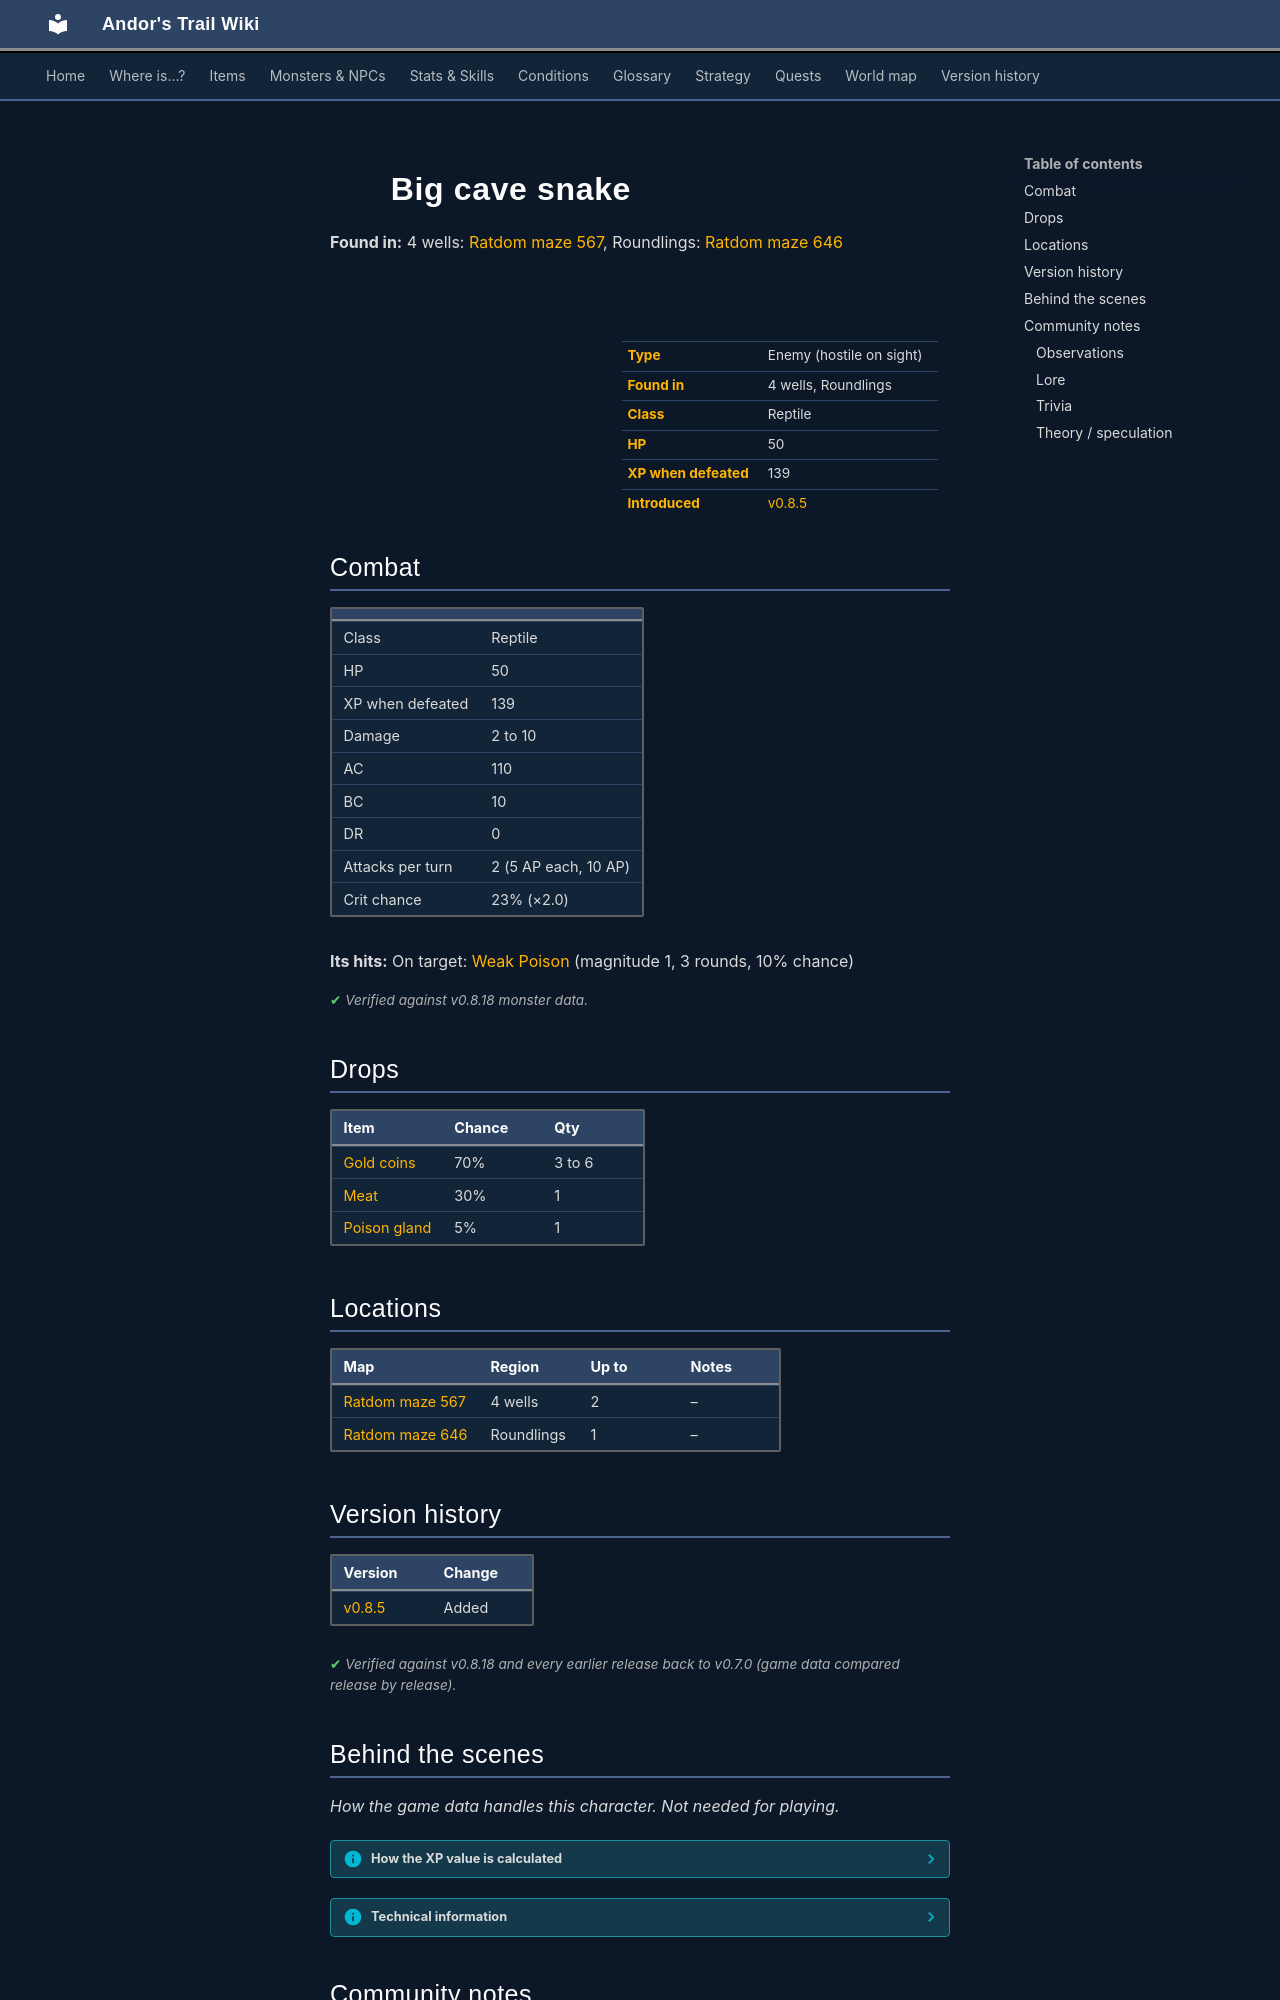

repository: asdfghjkl628/Andor-s-Trail-Wikiiii · page: monsters/cavesnake4/index.html · generator: mkdocs

---
description: "Big cave snake is an enemy in Andor's Trail (reptile) with 50 HP, worth 139 XP, found in 4 wells, Roundlings. Drops: Gold coins, Meat, Poison gland."
---

# ![](../assets/icons/monsters/monsters_rltiles2_22.png){ .sprite } Big cave snake

**Found in:** 4 wells: [Ratdom maze 567](../maps/ratdom_maze_567.md), Roundlings: [Ratdom maze 646](../maps/ratdom_maze_646.md)

<div class="infobox" markdown>

<p class="ib-img"><img class="sprite" src="../../assets/icons/monsters/monsters_rltiles2_22.png" alt=""></p>

| | |
|---|---|
| **Type** | Enemy (hostile on sight) |
| **Found in** | 4 wells, Roundlings |
| **Class** | Reptile |
| **HP** | 50 |
| **XP when defeated** | 139 |
| **Introduced** | [v0.8.5](../versions/0.8.5.md) |

</div>

## Combat

| | |
|---|---|
| Class | Reptile |
| HP | 50 |
| XP when defeated | 139 |
| Damage | 2 to 10 |
| AC | 110 |
| BC | 10 |
| DR | 0 |
| Attacks per turn | 2 (5 AP each, 10 AP) |
| Crit chance | 23% (×2.0) |

**Its hits:** On target: [Weak Poison](../conditions/poison_weak.md) (magnitude 1, 3 rounds, 10% chance)


<p class="verified">Verified against v0.8.18 monster data.</p>

## Drops

| Item | Chance | Qty |
|---|---|---|
| [Gold coins](../items/gold.md) | 70% | 3 to 6 |
| [Meat](../items/meat.md) | 30% | 1 |
| [Poison gland](../items/gland.md) | 5% | 1 |

## Locations

| Map | Region | Up to | Notes |
|---|---|---|---|
| [Ratdom maze 567](../maps/ratdom_maze_567.md) | 4 wells | 2 | – |
| [Ratdom maze 646](../maps/ratdom_maze_646.md) | Roundlings | 1 | – |


## Version history

| Version | Change |
|---|---|
| [v0.8.5](../versions/0.8.5.md) | Added |

<p class="verified">Verified against v0.8.18 and every earlier release back to v0.7.0 (game data compared release by release).</p>


## Behind the scenes

*How the game data handles this character. Not needed for playing.*

??? info "How the XP value is calculated"

    The game computes each enemy's experience value when it loads the data (`MonsterTypeParser.java`):

    XP = ⌈(attacks per turn × attack chance × average damage × (1 + critical skill × critical multiplier) × 3 + HP × (1 + block chance) + 9 × damage resistance) × 0.7⌉

    Percentages are used as fractions (e.g. 60% = 0.6). Enemies whose attacks inflict a condition are worth 50 XP more. The More Exp skill adds a percentage on top.

??? info "Technical information"

    | | |
    |---|---|
    | Entry ID | `cavesnake4` |
    | Type (wiki) | Enemy |
    | Spawn group | `cavesnake4` |
    | Loot table | `snake` |
    | Conversation | – |
    | Faction | – |
    | Movement | – |
    | Icon | `monsters_rltiles2:22` |
    | Defined in | `res/raw/monsterlist_ratdom.json` |

    Raw data:

    ```json
    {
     "id": "cavesnake4",
     "name": "Big cave snake",
     "iconID": "monsters_rltiles2:22",
     "maxHP": 50,
     "maxAP": 10,
     "monsterClass": "reptile",
     "attackDamage": {
      "min": 2,
      "max": 10
     },
     "spawnGroup": "cavesnake4",
     "droplistID": "snake",
     "attackCost": 5,
     "attackChance": 110,
     "criticalSkill": 40,
     "criticalMultiplier": 2.0,
     "blockChance": 10,
     "hitEffect": {
      "conditionsTarget": [
       {
        "condition": "poison_weak",
        "magnitude": 1,
        "duration": 3,
        "chance": "10"
       }
      ]
     }
    }
    ```


## Community notes

<small>Written by players, not generated from game data. **Observations**: what players notice in-game · **Lore**: the in-world story · **Trivia**: real-world facts, references, development history · **Theory / speculation**: unconfirmed ideas; may just be unfinished content</small>

### Observations

*No notes yet. Contributions are welcome: [add a note](https://github.com/asdfghjkl628/Andor-s-Trail-Wikiiii/new/main/notes/monsters?filename=cavesnake4.md&value=%23%23%20Observations%0A%0A%3C%21--%20what%20players%20notice%20in-game%20--%3E%0A%0A%23%23%20Lore%0A%0A%3C%21--%20the%20in-world%20story%20--%3E%0A%0A%23%23%20Trivia%0A%0A%3C%21--%20real-world%20facts%2C%20references%2C%20development%20history%20--%3E%0A%0A%23%23%20Theory%20/%20speculation%0A%0A%3C%21--%20unconfirmed%20ideas%3B%20may%20just%20be%20unfinished%20content%20--%3E%0A).*
